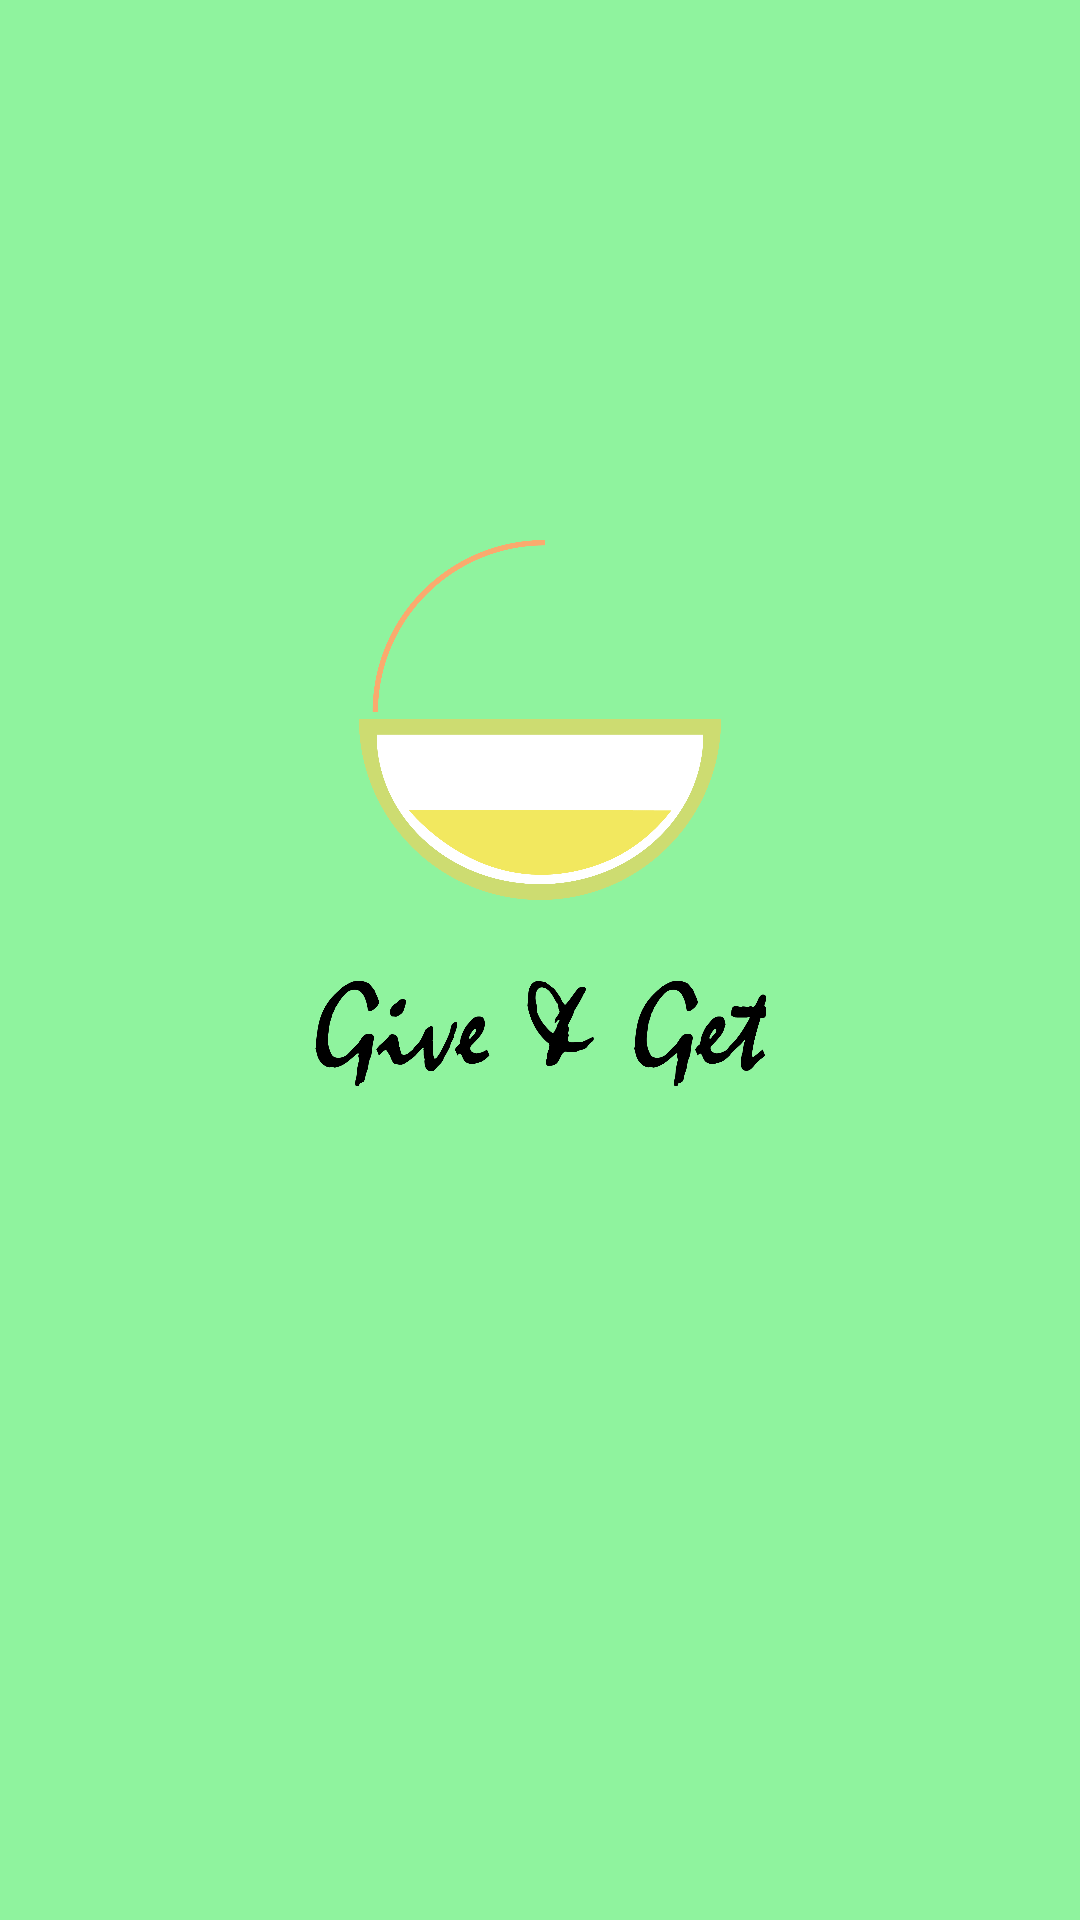

Produce the Android XML layout that renders to this screen, including the resource entries it uses.
<!-- AndroidManifest.xml: application theme AppTheme -->
<!-- res/layout/activity_logo.xml -->
<?xml version="1.0" encoding="utf-8"?>
<LinearLayout xmlns:android="http://schemas.android.com/apk/res/android"
    xmlns:app="http://schemas.android.com/apk/res-auto"
    xmlns:tools="http://schemas.android.com/tools"
    android:layout_width="match_parent"
    android:layout_height="match_parent"
    tools:context=".LogoActivity"
    android:background="@color/background_color">
    <LinearLayout
        android:layout_width="match_parent"
        android:layout_height="wrap_content"
        android:orientation="vertical">

        <ImageView
            android:layout_width="match_parent"
            android:layout_height="120dp"
            android:layout_marginTop="180dp"
            android:src="@drawable/logo"
            android:layout_gravity="center"
            />

        <ImageView
            android:layout_width="match_parent"
            android:layout_height="50dp"
            android:layout_marginTop="20dp"
            android:src="@drawable/logo_word"
            android:layout_gravity="center"
            />
    </LinearLayout>

</LinearLayout>
<!-- resources referenced by this layout -->
<resources>
  <color name="background_color">#8FF39E</color>
  <!-- drawable logo: png bitmap (drawable, 60020 bytes) -->
  <!-- drawable logo_word: png bitmap (drawable, 35060 bytes) -->
  <style name="AppTheme" parent="Theme.AppCompat.Light.NoActionBar">
          
          <item name="colorPrimary">@color/colorPrimary</item>
          <item name="colorPrimaryDark">@color/colorPrimaryDark</item>
          <item name="colorAccent">@color/colorAccent</item>
      </style>
  <color name="colorPrimary">#3F51B5</color>
  <color name="colorPrimaryDark">#292b3d</color>
  <color name="colorAccent">#FF4081</color>
</resources>
